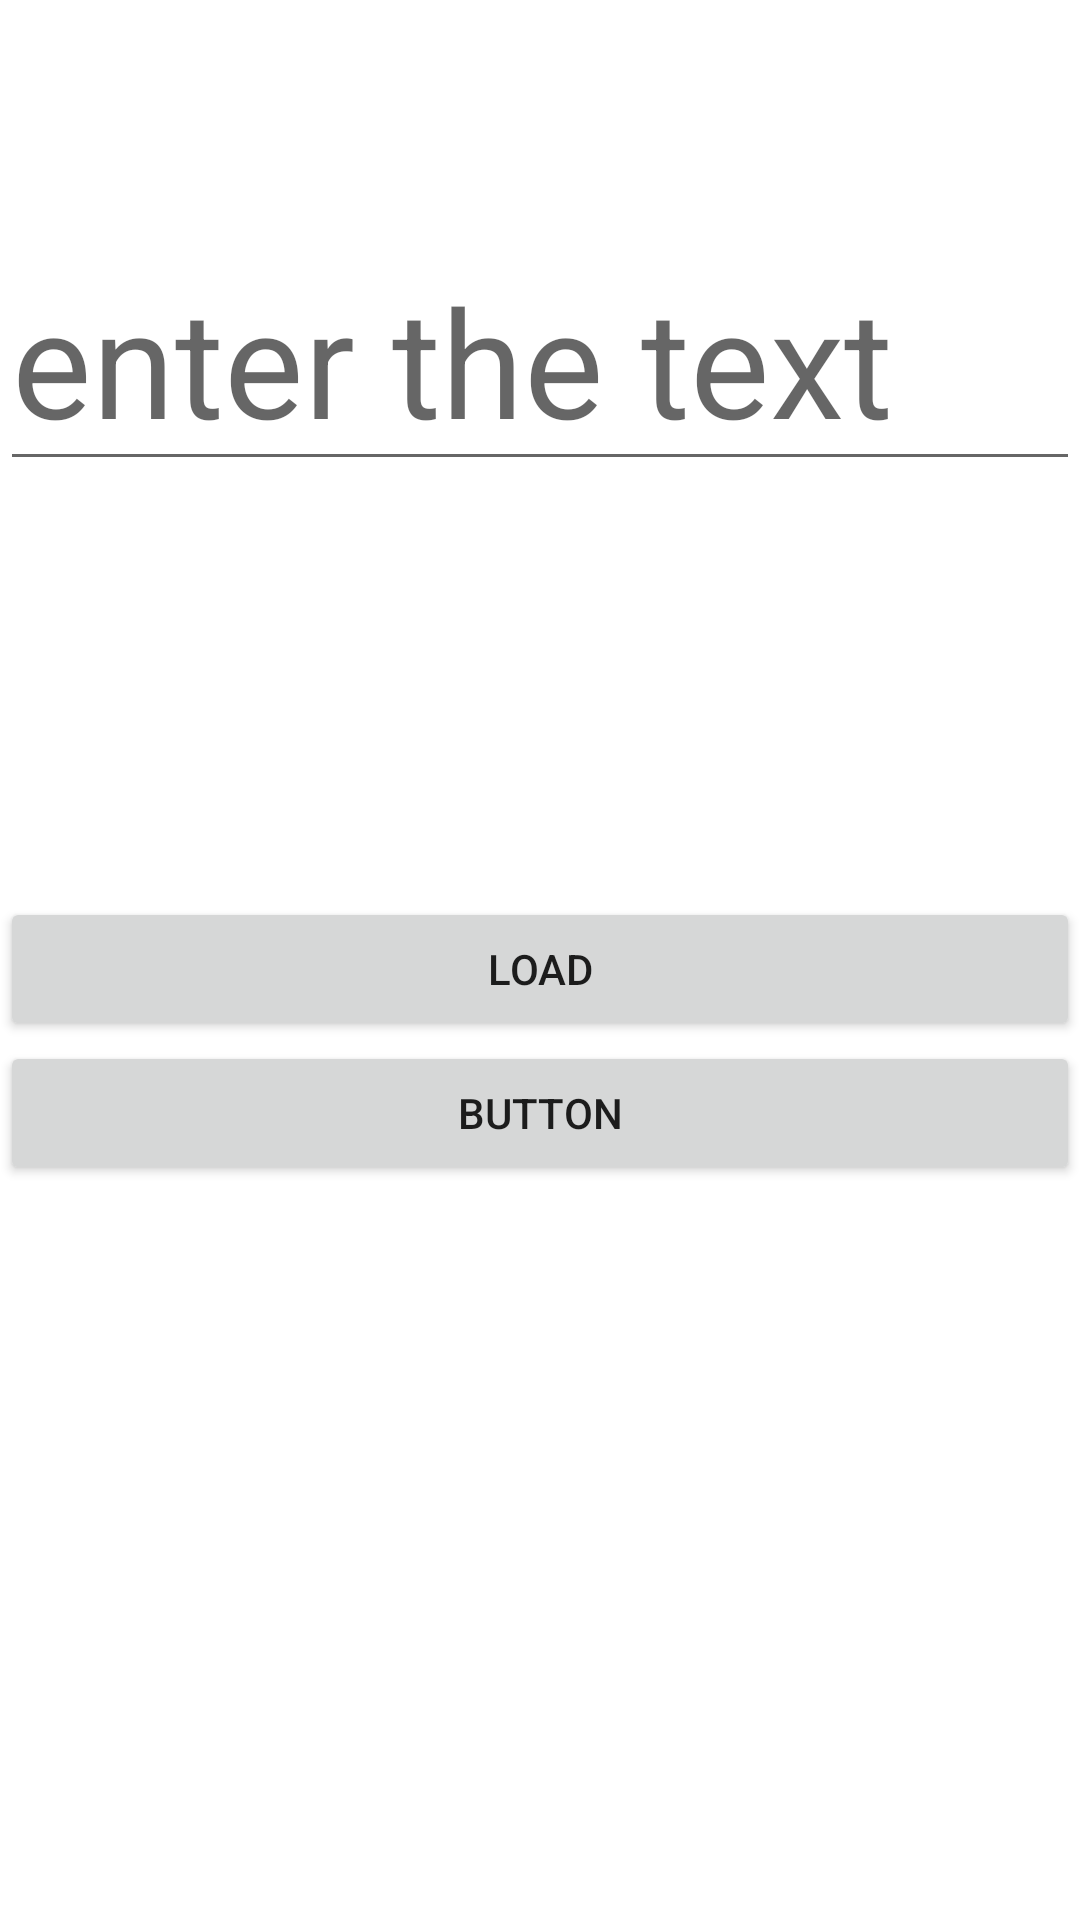

Layout XML and referenced resources for this Android screen:
<!-- AndroidManifest.xml: application theme Theme.Retrofittry3 -->
<!-- res/layout/filemanagment.xml -->
<?xml version="1.0" encoding="utf-8"?>
<androidx.constraintlayout.widget.ConstraintLayout xmlns:android="http://schemas.android.com/apk/res/android"
    xmlns:app="http://schemas.android.com/apk/res-auto"
    xmlns:tools="http://schemas.android.com/tools"
    android:layout_width="match_parent"
    android:layout_height="match_parent">

    <EditText
        android:id="@+id/edit_text"
        android:layout_width="match_parent"
        android:layout_height="wrap_content"
       android:hint="enter the text"
        android:textSize="50dp"
        app:layout_constraintBottom_toBottomOf="parent"
        app:layout_constraintEnd_toEndOf="parent"
        app:layout_constraintHorizontal_bias="1.0"
        app:layout_constraintStart_toStartOf="parent"
        app:layout_constraintTop_toTopOf="parent"
        app:layout_constraintVertical_bias="0.138" />

    <Button
        android:layout_width="match_parent"
        android:layout_height="wrap_content"
        android:layout_marginTop="221dp"
        android:text="load"
        android:id="@+id/button_save"
        app:layout_constraintBottom_toBottomOf="parent"
        app:layout_constraintEnd_toEndOf="parent"
        app:layout_constraintStart_toStartOf="parent"
        app:layout_constraintTop_toTopOf="@+id/edit_text"
        app:layout_constraintVertical_bias="0.005">
    </Button>

    <Button
        android:id="@+id/button_load"
        android:layout_width="match_parent"
        android:layout_height="wrap_content"
        android:text="Button"
       app:layout_constraintTop_toBottomOf="@+id/button_save" />
</androidx.constraintlayout.widget.ConstraintLayout>
<!-- resources referenced by this layout -->
<resources>
  <style name="Theme.Retrofittry3" parent="Theme.MaterialComponents.DayNight.DarkActionBar">
          
          <item name="colorPrimary">@color/purple_500</item>
          <item name="colorPrimaryVariant">@color/purple_700</item>
          <item name="colorOnPrimary">@color/white</item>
          
          <item name="colorSecondary">@color/teal_200</item>
          <item name="colorSecondaryVariant">@color/teal_700</item>
          <item name="colorOnSecondary">@color/black</item>
          
          <item name="android:statusBarColor" tools:targetApi="l">?attr/colorPrimaryVariant</item>
          
      </style>
  <!-- not gathered from this repository: default colours our renderer supplied (Android Studio template values) -->
  <color name="purple_500">#FF6200EE</color>
  <color name="purple_700">#FF3700B3</color>
  <color name="teal_200">#FF03DAC5</color>
  <color name="teal_700">#FF018786</color>
  <color name="black">#FF000000</color>
  <color name="white">#FFFFFFFF</color>
</resources>
